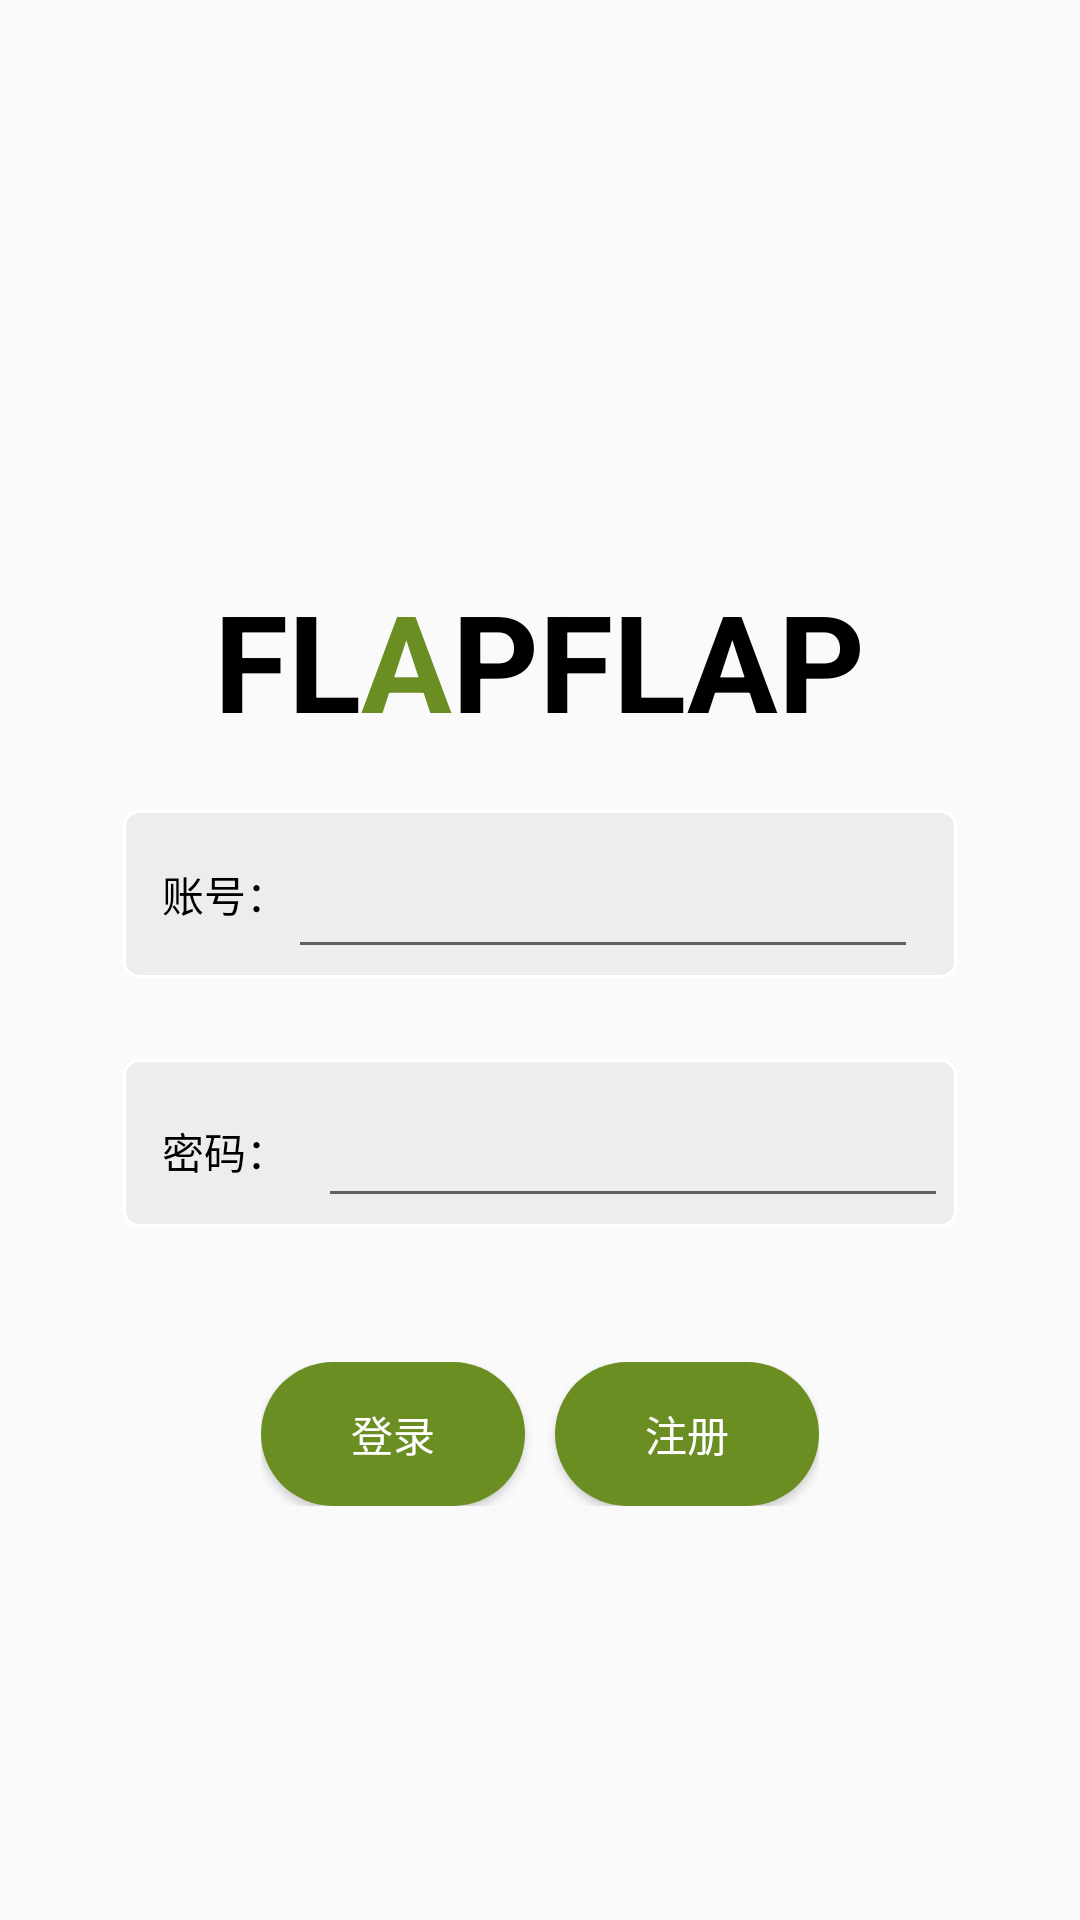

Write the Android layout XML for this screen, with the resource values it uses.
<!-- AndroidManifest.xml: application theme Theme.FLAPFLAP -->
<!-- res/layout/login.xml -->
<?xml version="1.0" encoding="utf-8"?>
<LinearLayout xmlns:android="http://schemas.android.com/apk/res/android"
    android:orientation="vertical"
    android:layout_width="match_parent"
    android:layout_height="match_parent">

    <View
        android:layout_width="wrap_content"
        android:layout_height="190dp">

    </View>
    <LinearLayout
        android:layout_width="wrap_content"
        android:layout_height="wrap_content"
        android:layout_gravity="center">
        <TextView
            android:layout_width="wrap_content"
            android:layout_height="wrap_content"
            android:text="FL"
            android:textSize="45dp"
            android:textColor="@color/black"
            android:layout_gravity="center"
            android:textStyle="bold"/>
        <TextView
            android:layout_width="wrap_content"
            android:layout_height="wrap_content"
            android:text="A"
            android:textSize="45dp"
            android:textColor="@color/green"
            android:layout_gravity="center"
            android:textStyle="bold"/>
        <TextView
            android:layout_width="wrap_content"
            android:layout_height="wrap_content"
            android:text="PFLAP"
            android:textSize="45dp"
            android:textColor="@color/black"
            android:layout_gravity="center"
            android:textStyle="bold"/>
    </LinearLayout>

    <View
        android:layout_width="match_parent"
        android:layout_height="20dp"/>

    <LinearLayout
        android:layout_width="wrap_content"
        android:layout_height="wrap_content"
        android:layout_gravity="center"
        android:gravity="center"
        android:background="@drawable/edge"
        android:padding="3dp">

        <TextView
            android:layout_width="wrap_content"
            android:layout_height="wrap_content"
            android:gravity="center"
            android:textColor="@color/black"
            android:text="账号："
            android:layout_marginLeft="10dp">
        </TextView>
        <EditText
            android:id="@+id/name"
            android:layout_width="wrap_content"
            android:layout_height="50dp"
            android:ems="10"
            android:inputType="text"
            android:layout_marginRight="10dp"
            android:digits="0123456789abcdefghigklmnopqrstuvwxyzABCDEFGHIJKLMNOPQRSTUVWXYZ@."/>
    </LinearLayout>


    <LinearLayout
        android:layout_width="wrap_content"
        android:layout_height="wrap_content"
        android:layout_gravity="center"
        android:background="@drawable/edge"
        android:layout_marginTop="27dp"
        android:padding="3dp">

        <TextView
            android:layout_width="wrap_content"
            android:layout_height="wrap_content"
            android:text="密码："
            android:textColor="@color/black"
            android:layout_marginLeft="10dp"
            >
        </TextView>
        <EditText
            android:id="@+id/password"
            android:layout_width="wrap_content"
            android:layout_height="50dp"
            android:ems="10"
            android:inputType="textPassword"
            android:layout_marginLeft="10dp"/>
    </LinearLayout>















    <LinearLayout
        android:layout_width="wrap_content"
        android:layout_height="wrap_content"
        android:layout_gravity="center"
        android:layout_marginTop="45dp">

        <Button
            android:layout_width="wrap_content"
            android:layout_height="wrap_content"
            android:text="登录"
            android:id="@+id/login"
            android:textColor="@color/white"
            android:background="@drawable/btn_normal">
        </Button>
        <View
            android:layout_width="10dp"
            android:layout_height="match_parent"/>
        <Button
            android:layout_width="wrap_content"
            android:layout_height="wrap_content"
            android:text="注册"
            android:id="@+id/register"
            android:textColor="@color/white"
            android:background="@drawable/btn_normal">
        </Button>

    </LinearLayout>



</LinearLayout>
<!-- resources referenced by this layout -->
<resources>
  <color name="black">#FF000000</color>
  <color name="green">#FF6B8E23</color>
  <color name="white">#FFFFFFFF</color>
  <!-- drawable btn_normal (drawable) -->
  <?xml version="1.0" encoding="utf-8"?>
  <shape
      xmlns:android="http://schemas.android.com/apk/res/android"
      android:shape="rectangle">
  
      
      <corners android:radius="100dp"/>
  
      
      <solid android:color="@color/green"/>
  
  </shape>
  <!-- drawable edge (drawable) -->
  <?xml version="1.0" encoding="utf-8"?>
  <shape xmlns:android="http://schemas.android.com/apk/res/android" >
  
      <solid android:color="@color/gray" />
  
      <stroke
          android:width="1dp"
          android:color="@color/white" />
  
      <padding
          android:bottom="1dp"
          android:left="1dp"
          android:right="1dp"
          android:top="1dp" />
  
      <corners android:radius="5dp" />
  
  </shape>
  <style name="Theme.FLAPFLAP" parent="Base.Theme.FLAPFLAP" />
  <color name="gray">#FFECEEEC</color>
  <style name="Base.Theme.FLAPFLAP" parent="Theme.MaterialComponents.Light.NoActionBar.Bridge">
          <item name="colorPrimary">@color/green</item>
          
          
      </style>
</resources>
